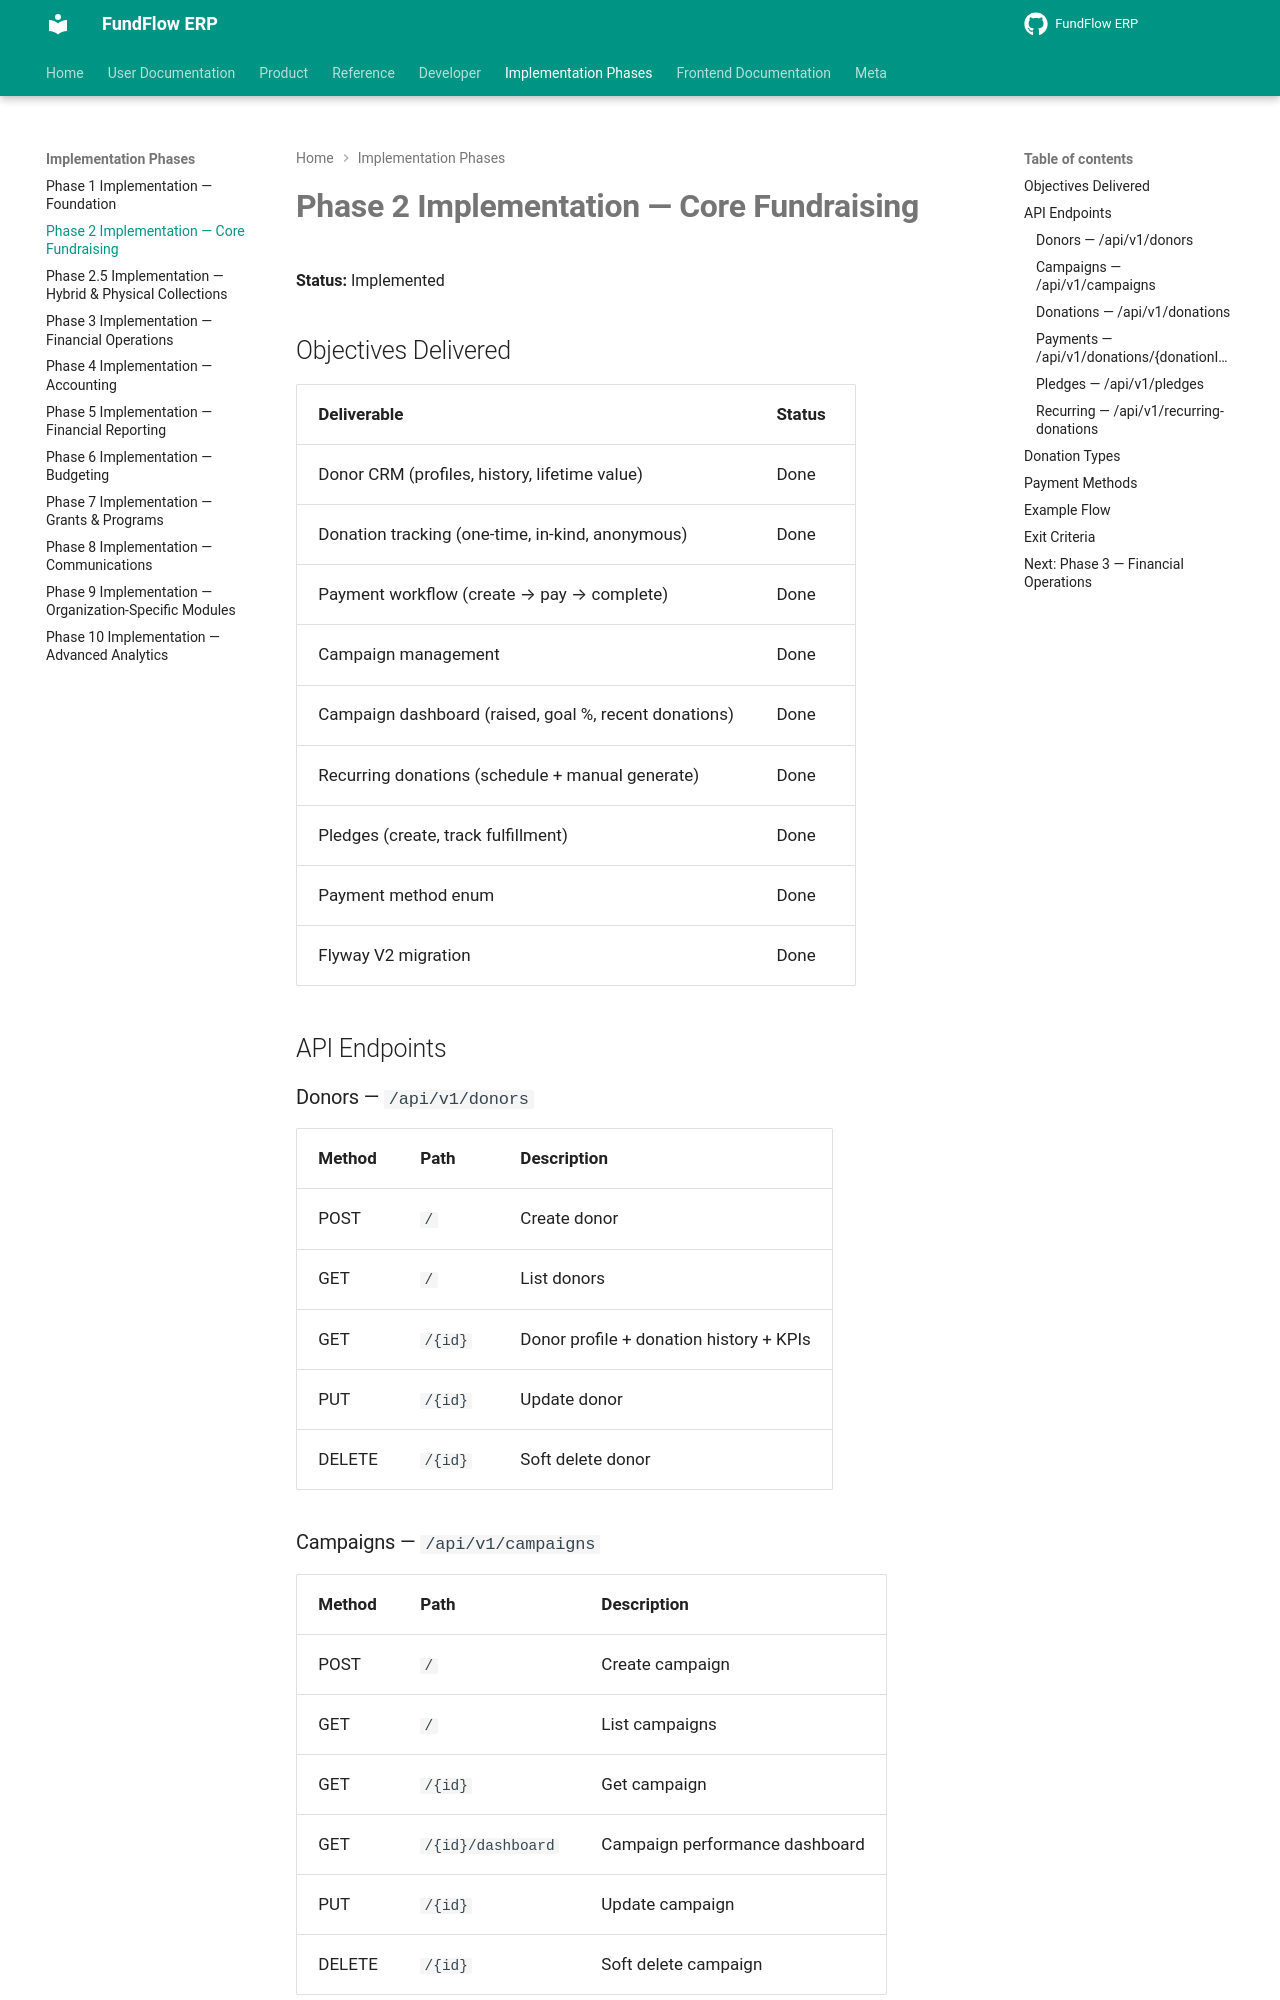

repository: Amanijr/FundFlow · page: PHASE2_IMPLEMENTATION/index.html · generator: mkdocs

# Phase 2 Implementation — Core Fundraising

**Status:** Implemented

## Objectives Delivered

| Deliverable | Status |
|-------------|--------|
| Donor CRM (profiles, history, lifetime value) | Done |
| Donation tracking (one-time, in-kind, anonymous) | Done |
| Payment workflow (create → pay → complete) | Done |
| Campaign management | Done |
| Campaign dashboard (raised, goal %, recent donations) | Done |
| Recurring donations (schedule + manual generate) | Done |
| Pledges (create, track fulfillment) | Done |
| Payment method enum | Done |
| Flyway V2 migration | Done |

## API Endpoints

### Donors — `/api/v1/donors`
| Method | Path | Description |
|--------|------|-------------|
| POST | `/` | Create donor |
| GET | `/` | List donors |
| GET | `/{id}` | Donor profile + donation history + KPIs |
| PUT | `/{id}` | Update donor |
| DELETE | `/{id}` | Soft delete donor |

### Campaigns — `/api/v1/campaigns`
| Method | Path | Description |
|--------|------|-------------|
| POST | `/` | Create campaign |
| GET | `/` | List campaigns |
| GET | `/{id}` | Get campaign |
| GET | `/{id}/dashboard` | Campaign performance dashboard |
| PUT | `/{id}` | Update campaign |
| DELETE | `/{id}` | Soft delete campaign |

### Donations — `/api/v1/donations`
| Method | Path | Description |
|--------|------|-------------|
| POST | `/` | Create donation |
| GET | `/` | List donations |
| GET | `/{id}` | Get donation detail |

### Payments — `/api/v1/donations/{donationId}/payments`
| Method | Path | Description |
|--------|------|-------------|
| POST | `/` | Process payment for pending donation |
